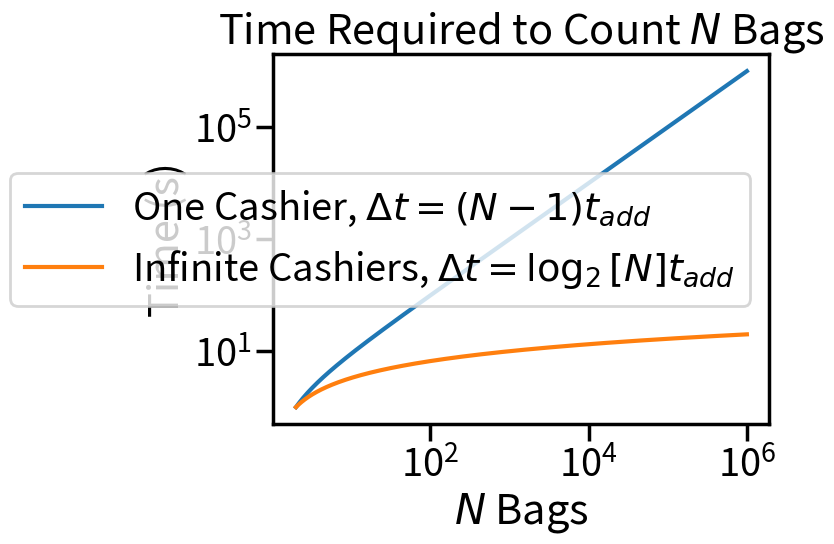

Reproduce this figure in Python.
import matplotlib.pyplot as plt
import numpy as np

import seaborn as sns
sns.set_context('poster', font_scale=1.25)

# Note that we made the xscale start at N=2, or else it doesn't make sense

N = np.logspace(np.log10(2), 6, num=500)
t_alone = N - 1
t_infinite = np.log2(N)
plt.loglog(N, t_alone, label=r'One Cashier, $\Delta t = (N - 1)t_{add}$')
plt.loglog(N, t_infinite, label=r'Infinite Cashiers, $\Delta t = \log_2[N]t_{add}$')

plt.legend(loc='best')

plt.xlabel(r'$N$ Bags')
plt.ylabel(r'Time (s)')
plt.title(r'Time Required to Count $N$ Bags')
plt.savefig('P5.png', dpi=200, bbox_inches='tight')